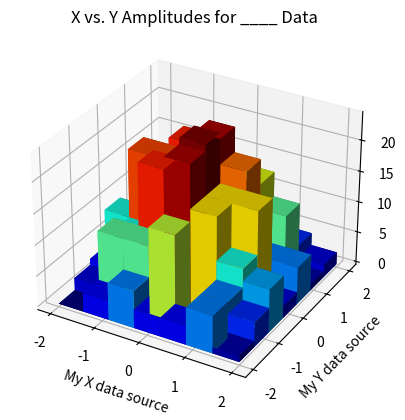

This chart was generated by the following Python code:
import numpy as np
import numpy.random
import matplotlib.pyplot as plt
from matplotlib import cm

# To generate some test data
x = np.random.randn(500)
y = np.random.randn(500)

XY = np.stack((x,y),axis=-1)

def selection(XY, limitXY=[[-2,+2],[-2,+2]]):
        XY_select = []
        for elt in XY:
            if elt[0] > limitXY[0][0] and elt[0] < limitXY[0][1] and elt[1] > limitXY[1][0] and elt[1] < limitXY[1][1]:
                XY_select.append(elt)

        return np.array(XY_select)

XY_select = selection(XY, limitXY=[[-2,+2],[-2,+2]])


xAmplitudes = np.array(XY_select)[:,0]#your data here
yAmplitudes = np.array(XY_select)[:,1]#your other data here


fig = plt.figure() #create a canvas, tell matplotlib it's 3d
ax = fig.add_subplot(111, projection='3d')


hist, xedges, yedges = np.histogram2d(x, y, bins=(7,7), range = [[-2,+2],[-2,+2]]) # you can change your bins, and the range on which to take data
# hist is a 7X7 matrix, with the populations for each of the subspace parts.
xpos, ypos = np.meshgrid(xedges[:-1]+xedges[1:], yedges[:-1]+yedges[1:]) -(xedges[1]-xedges[0])


xpos = xpos.flatten()*1./2
ypos = ypos.flatten()*1./2
zpos = np.zeros_like (xpos)

dx = xedges [1] - xedges [0]
dy = yedges [1] - yedges [0]
dz = hist.flatten()

cmap = cm.get_cmap('jet') # Get desired colormap - you can change this!
max_height = np.max(dz)   # get range of colorbars so we can normalize
min_height = np.min(dz)
# scale each z to [0,1], and get their rgb values
rgba = [cmap((k-min_height)/max_height) for k in dz]

ax.bar3d(xpos, ypos, zpos, dx, dy, dz, color=rgba, zsort='average')
plt.title("X vs. Y Amplitudes for ____ Data")
plt.xlabel("My X data source")
plt.ylabel("My Y data source")
#plt.savefig("Your_title_goes_here")
plt.show()
